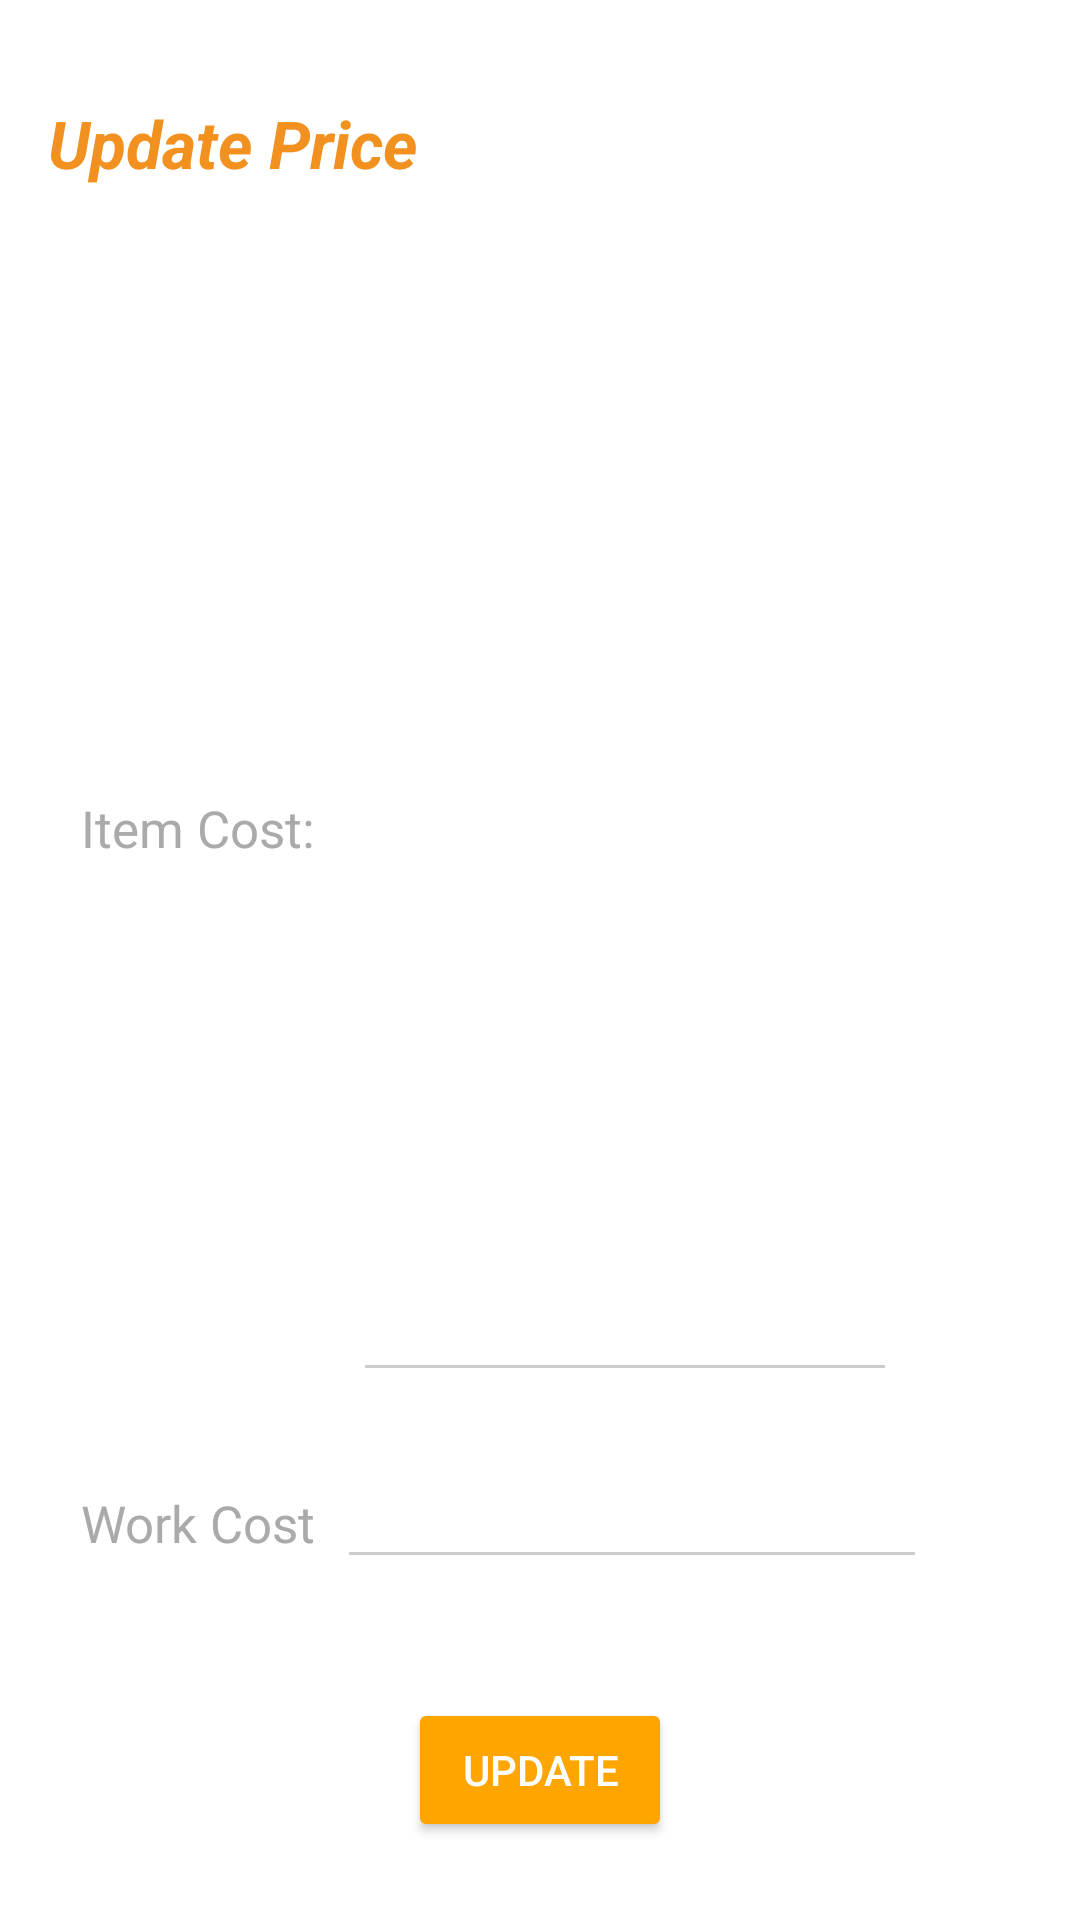

Layout XML and referenced resources for this Android screen:
<!-- AndroidManifest.xml: application theme AppTheme.Dark -->
<!-- res/layout/updatepricecustompop.xml -->
<?xml version="1.0" encoding="utf-8"?>
<android.support.constraint.ConstraintLayout xmlns:android="http://schemas.android.com/apk/res/android"
    xmlns:app="http://schemas.android.com/apk/res-auto"
    xmlns:tools="http://schemas.android.com/tools"
    android:layout_width="300dp"
    android:layout_height="300dp"
    android:background="@color/white">

    <TextView
        android:id="@+id/textView2"
        android:layout_width="138dp"
        android:layout_height="wrap_content"
        android:layout_marginStart="16dp"
        android:layout_marginLeft="16dp"
        android:layout_marginTop="33dp"
        android:layout_marginBottom="22dp"
        android:text="Update Price"
        android:textColor="@color/primary"
        android:textSize="22sp"
        android:textStyle="bold|italic"
        app:layout_constraintBottom_toTopOf="@+id/itemNewPrice"
        app:layout_constraintStart_toStartOf="parent"
        app:layout_constraintTop_toTopOf="parent" />

    <Button
        android:id="@+id/newItemButton"
        android:layout_width="wrap_content"
        android:layout_height="wrap_content"
        android:layout_marginBottom="26dp"
        android:onClick="updateItemPrice"
        android:text="Update"
        android:textColor="@color/white"
        android:theme="@style/MyButtonNegative"
        app:layout_constraintBottom_toBottomOf="parent"
        app:layout_constraintEnd_toEndOf="parent"
        app:layout_constraintStart_toStartOf="parent" />

    <TextView
        android:id="@+id/textView3"
        android:layout_width="wrap_content"
        android:layout_height="wrap_content"
        android:layout_marginStart="27dp"
        android:layout_marginLeft="27dp"
        android:layout_marginEnd="13dp"
        android:layout_marginRight="13dp"
        android:text="Item Cost:"
        android:textColor="@color/base"
        android:textSize="17sp"
        app:layout_constraintBaseline_toBaselineOf="@+id/itemNewPrice"
        app:layout_constraintEnd_toStartOf="@+id/itemNewPrice"
        app:layout_constraintStart_toStartOf="parent" />

    <EditText
        android:id="@+id/itemNewPrice"
        android:layout_width="0dp"
        android:layout_height="0dp"
        android:layout_marginEnd="61dp"
        android:layout_marginRight="61dp"
        android:layout_marginBottom="176dp"
        android:ems="10"
        android:inputType="number"
        android:textColor="@color/primary"
        android:textColorHint="@color/iron"
        android:textColorLink="@color/accent"
        android:textCursorDrawable="@null"
        app:backgroundTint="@color/iron"
        app:layout_constraintBottom_toBottomOf="parent"
        app:layout_constraintEnd_toEndOf="parent"
        app:layout_constraintStart_toEndOf="@+id/textView3"
        app:layout_constraintTop_toBottomOf="@+id/textView2" />

    <TextView
        android:id="@+id/textView10"
        android:layout_width="wrap_content"
        android:layout_height="wrap_content"
        android:layout_marginStart="27dp"
        android:layout_marginLeft="27dp"
        android:layout_marginEnd="7dp"
        android:layout_marginRight="7dp"
        android:text="Work Cost"
        android:textColor="@color/base"
        android:textSize="17sp"
        app:layout_constraintBaseline_toBaselineOf="@+id/workNewPrice"
        app:layout_constraintEnd_toStartOf="@+id/workNewPrice"
        app:layout_constraintStart_toStartOf="parent" />

    <EditText
        android:id="@+id/workNewPrice"
        android:layout_width="0dp"
        android:layout_height="wrap_content"
        android:layout_marginTop="21dp"
        android:layout_marginEnd="51dp"
        android:layout_marginRight="51dp"
        android:ems="10"
        android:inputType="number"
        android:textColor="@color/primary"
        android:textColorHint="@color/iron"
        android:textCursorDrawable="@null"
        app:backgroundTint="@color/iron"
        app:layout_constraintEnd_toEndOf="parent"
        app:layout_constraintStart_toEndOf="@+id/textView10"
        app:layout_constraintTop_toBottomOf="@+id/itemNewPrice" />

    <ImageView
        android:id="@+id/closeUpdatePopup"
        android:layout_width="29dp"
        android:layout_height="30dp"
        android:layout_marginTop="9dp"
        android:layout_marginEnd="6dp"
        android:layout_marginRight="6dp"
        android:onClick="closeUpdatePopup"
        app:layout_constraintEnd_toEndOf="parent"
        app:layout_constraintTop_toTopOf="parent"
        app:srcCompat="@drawable/close_orange"
        tools:ignore="VectorDrawableCompat" />

</android.support.constraint.ConstraintLayout>
<!-- resources referenced by this layout -->
<resources>
  <color name="accent">#FCF9F9</color>
  <color name="base">#aaaaaa</color>
  <color name="iron">#cccccc</color>
  <color name="primary">#F2911F</color>
  <color name="white">#ffffff</color>
  <!-- drawable close_orange (drawable) -->
  <vector android:height="24dp" android:tint="#F3911F"
      android:viewportHeight="24.0" android:viewportWidth="24.0"
      android:width="24dp" xmlns:android="http://schemas.android.com/apk/res/android">
      <path android:fillColor="#FF000000" android:pathData="M19,6.41L17.59,5 12,10.59 6.41,5 5,6.41 10.59,12 5,17.59 6.41,19 12,13.41 17.59,19 19,17.59 13.41,12z"/>
  </vector>
  <style name="MyButtonNegative" parent="Theme.AppCompat.Light">
          <item name="colorControlHighlight">@color/white</item>
          <item name="colorButtonNormal">@color/Orange</item>
      </style>
  <style name="AppTheme.Dark" parent="Theme.AppCompat.NoActionBar">
          <item name="colorPrimary">@color/primary</item>
          <item name="colorPrimaryDark">@color/primary_dark</item>
          <item name="colorAccent">@color/accent</item>
  
          <item name="android:windowBackground">@color/primary</item>
  
          <item name="colorControlNormal">@color/iron</item>
          <item name="colorControlActivated">@color/white</item>
          <item name="colorControlHighlight">@color/white</item>
          <item name="android:textColorHint">@color/iron</item>
  
          <item name="colorButtonNormal">@color/primary_darker</item>
          <item name="android:colorButtonNormal">@color/primary_darker</item>
      </style>
  <color name="Orange">#ffa500</color>
  <color name="primary_dark">#ee9b02</color>
  <color name="primary_darker">#fda401</color>
</resources>
